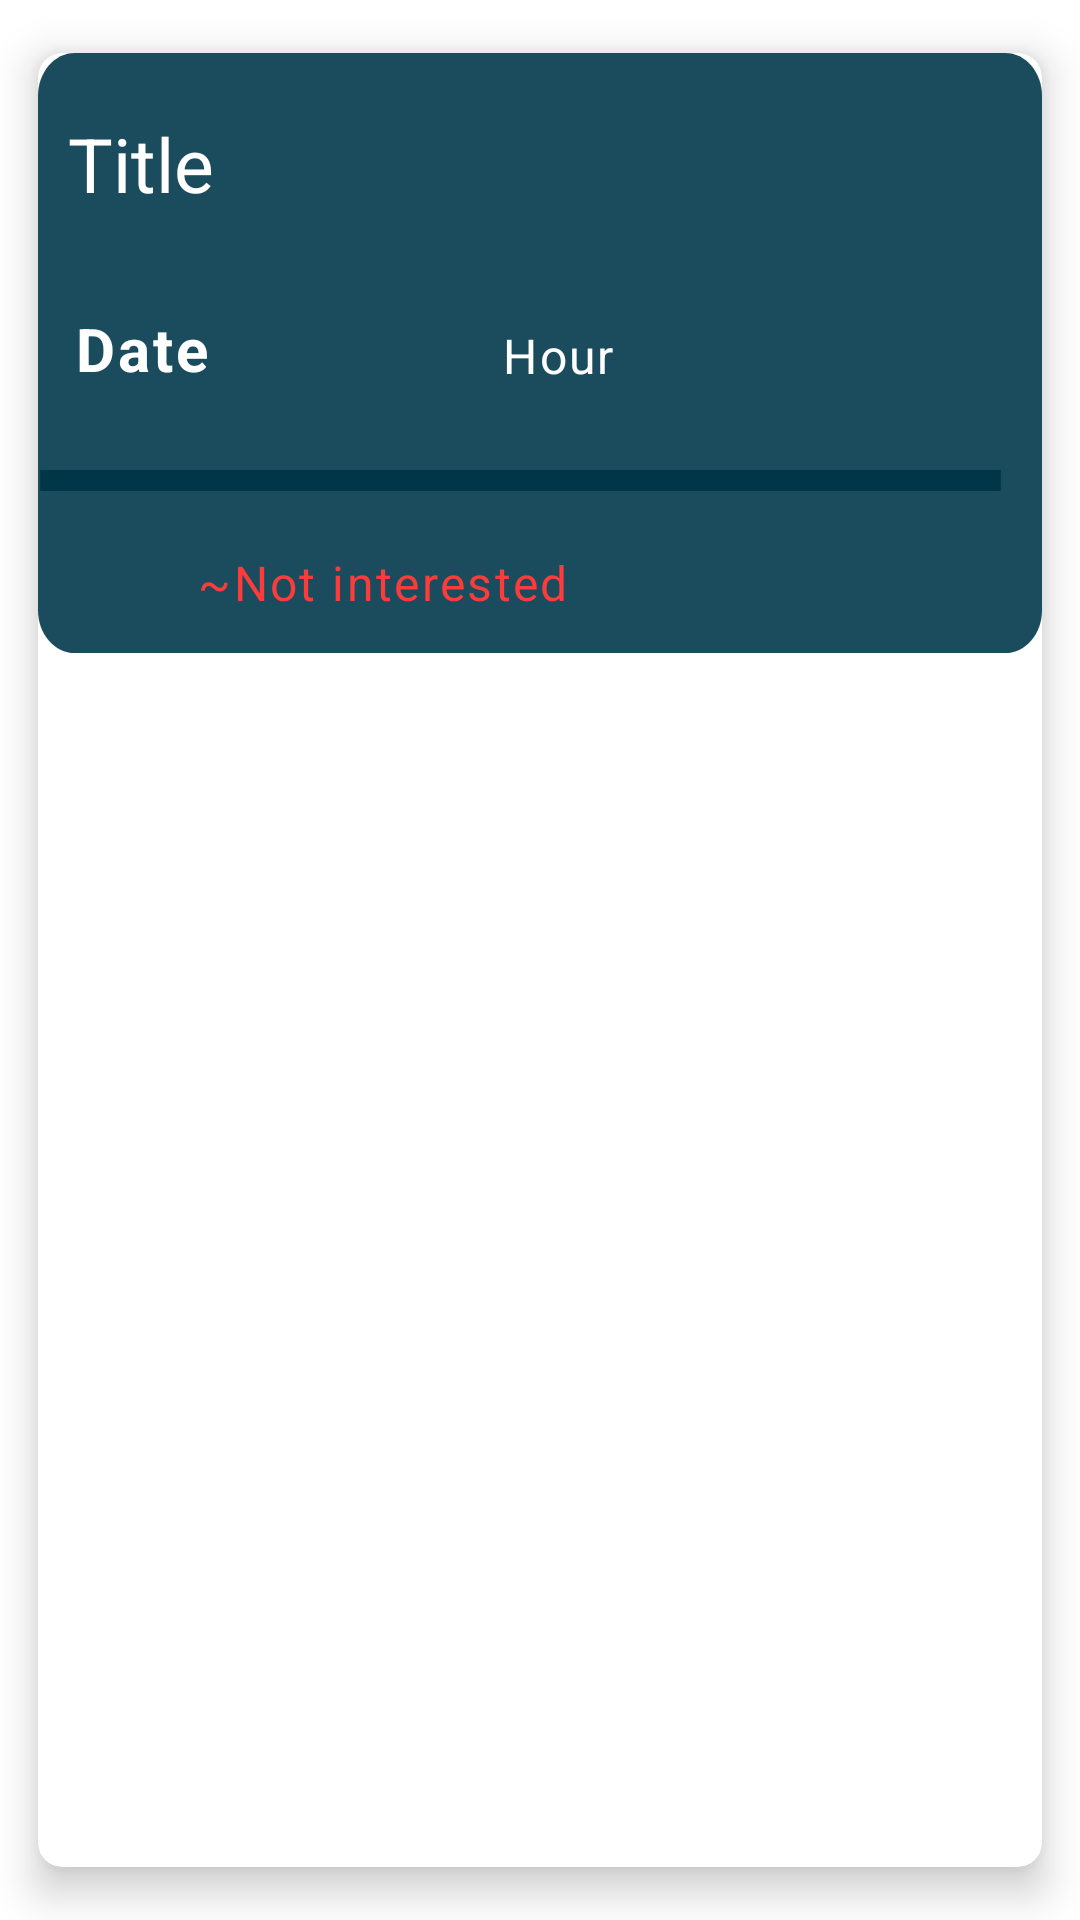

Android layout source for this screen:
<!-- AndroidManifest.xml: application theme Theme.Licenta -->
<!-- res/layout/cardview.xml -->
<?xml version="1.0" encoding="utf-8"?>
<androidx.cardview.widget.CardView
    xmlns:android="http://schemas.android.com/apk/res/android"
    xmlns:app="http://schemas.android.com/apk/res-auto"
    android:layout_width="match_parent"
    android:layout_height="wrap_content"
    android:layout_margin="5dp"
    app:cardBackgroundColor="@color/white"
    app:cardCornerRadius="8dp"
    app:cardElevation="8dp"
    app:cardMaxElevation="10dp"
    app:cardPreventCornerOverlap="true"
    app:cardUseCompatPadding="true"
    >

    

    <RelativeLayout
        android:layout_width="match_parent"
        android:layout_height="200dp"
        android:background="@drawable/cardview_shape">

        

        

        <TextView
            android:id="@+id/idIVCourseImage"
            android:layout_width="140dp"
            android:layout_height="wrap_content"
            android:layout_alignParentTop="true"
            android:layout_alignParentEnd="true"
            android:layout_marginStart="92dp"
            android:layout_marginTop="85dp"
            android:layout_marginEnd="45dp"
            android:layout_marginBottom="10dp"
            android:contentDescription="@string/app_name"
            android:padding="5dp"

            android:text="Hour"
            android:textAppearance="@style/the_place_t" />

        <TextView
            android:id="@+id/idTVCourseName"
            android:layout_width="146dp"
            android:layout_height="wrap_content"
            android:layout_alignParentStart="true"
            android:layout_alignParentTop="true"
            android:layout_alignParentEnd="true"
            android:layout_marginStart="12dp"
            android:layout_marginTop="85dp"
            android:layout_marginEnd="218dp"
            android:layout_marginRight="61dp"
            android:layout_marginBottom="330dp"
            android:text="Date"
            android:textAppearance="@style/the_place_t"

            android:textSize="20sp"
            android:textStyle="bold" />

        <TextView
            android:id="@+id/idCardviewTiltle"
            android:layout_width="109dp"
            android:layout_height="wrap_content"
            android:layout_marginStart="10dp"
            android:layout_marginTop="20dp"
            android:drawablePadding="2dp"
            android:text="Title"
            android:textAppearance="@style/Title" />

        <Button
            android:id="@+id/notInterestedAnymoreButton"
            android:layout_width="wrap_content"
            android:layout_height="wrap_content"
            android:layout_alignParentTop="true"
            android:layout_alignParentEnd="true"
            android:layout_marginTop="153dp"
            android:layout_marginEnd="158dp"
            android:textAppearance="@style/the_place_t"
            android:background="?android:attr/selectableItemBackground"
            android:textColor="#FC3B3B"
            android:text="~Not interested" />

        <View
            android:id="@+id/view3"
            android:layout_width="356dp"
            android:layout_height="7dp"
            android:layout_alignParentEnd="true"
            android:layout_alignParentBottom="true"
            android:layout_marginEnd="13dp"
            android:layout_marginBottom="54dp"
            android:background="@drawable/rectangle_4" />

        
        

    </RelativeLayout>

</androidx.cardview.widget.CardView>
<!-- resources referenced by this layout -->
<resources>
  <!-- drawable cardview_shape (drawable) -->
  <?xml version="1.0" encoding="utf-8"?>
  <vector
      xmlns:android="http://schemas.android.com/apk/res/android"
      xmlns:aapt="http://schemas.android.com/aapt"
      android:width="273dp"
      android:height="140dp"
      android:viewportWidth="273"
      android:viewportHeight="140"
      >
  
      <group>
  
          <clip-path
              android:pathData="M10 0H263C268.523 0 273 4.47715 273 10V130C273 135.523 268.523 140 263 140H10C4.47715 140 0 135.523 0 130V10C0 4.47715 4.47715 0 10 0Z"
              />
  
          <path
              android:pathData="M0 0V140H273V0"
              android:fillColor="#1A4C5D"
              />
  
      </group>
  
  </vector>
  <!-- drawable rectangle_4 (drawable) -->
  <?xml version="1.0" encoding="utf-8"?>
  <vector
      xmlns:android="http://schemas.android.com/apk/res/android"
      xmlns:aapt="http://schemas.android.com/aapt"
      android:width="217dp"
      android:height="1dp"
      android:viewportWidth="217"
      android:viewportHeight="1"
      >
  
      <group>
  
          <clip-path
              android:pathData="M0.5 0.5H216.5H0.5Z"
              />
  
      </group>
  
      <path
          android:pathData="M0.5 0.5H216.5H0.5Z"
          android:strokeWidth="1"
  
          android:strokeColor="#003648"
          />
  
  </vector>
  <string name="app_name">Licenta</string>
  <style name="Title">
  
          <item name="android:textSize">
              25sp
          </item>
  
          <item name="android:textColor">
              #FFFFFF
          </item>
  
      </style>
  <style name="the_place_t">
  
          <item name="android:textSize">
              16sp
          </item>
  
          <item name="android:letterSpacing">
              0.05
          </item>
  
          <item name="android:textColor">
              #FFFFFF
          </item>
  
      </style>
  <style name="Theme.Licenta" parent="Theme.MaterialComponents.DayNight.DarkActionBar">
          
          <item name="colorPrimary">@color/purple_500</item>
          <item name="colorPrimaryVariant">@color/purple_700</item>
          <item name="colorOnPrimary">@color/white</item>
          
          <item name="colorSecondary">@color/teal_200</item>
          <item name="colorSecondaryVariant">@color/teal_700</item>
          <item name="colorOnSecondary">@color/black</item>
          
          <item name="android:statusBarColor" tools:targetApi="l">?attr/colorPrimaryVariant</item>
          
      </style>
  <!-- not gathered from this repository: default colours our renderer supplied (Android Studio template values) -->
  <color name="purple_500">#FF6200EE</color>
  <color name="purple_700">#FF3700B3</color>
  <color name="teal_200">#FF03DAC5</color>
  <color name="teal_700">#FF018786</color>
  <color name="black">#FF000000</color>
  <color name="white">#FFFFFFFF</color>
</resources>
